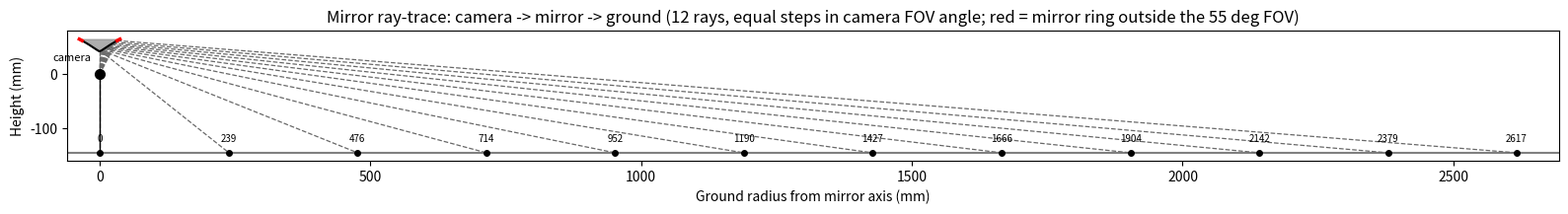

Recreate this plot in Python.
"""
Catadioptric mirror optimizer (RoboCup Junior)

Features:
- 320x240 camera
- H FOV 65.9°, V FOV 51.8°
- Vertical camera
- Rotationally symmetric mirror
- Diameter 75 mm
- Mirror flat top/rim 65 mm above lens (the curved tip at the center
  sits closer to the camera than the flat rim)

Optimization target:
- Reach far distance (~2616 mm)
- Bias pixel density toward near field
- Derive mirror profile from desired image-row -> ground-radius mapping

Outputs:
- mirror_profile.csv
- mirror_profile.dxf  (smooth spline profile)
- mirror_profile_points.dxf (polyline fallback)
- mirror_rays.png (ray-trace diagram: camera -> mirror -> ground)
"""

import csv
import math
import numpy as np
import matplotlib
matplotlib.use("Agg")
import matplotlib.pyplot as plt

VFOV = math.radians(51.8)

IMG_H = 240
MIRROR_RADIUS = 37.5
TOP_HEIGHT = 65.0  # mirror top height above the camera lens

MIRROR_TOP_HEIGHT_ABOVE_GROUND = 210.0
# Lens (camera) height above the ground, derived from the two heights above.
CAMERA_HEIGHT_ABOVE_GROUND = MIRROR_TOP_HEIGHT_ABOVE_GROUND - TOP_HEIGHT
# Ground plane height, expressed in the same coordinate system as the mirror
# profile (z = 0 at the lens).
GROUND_Z = -CAMERA_HEIGHT_ABOVE_GROUND

MAX_FIELD_RADIUS = 2616.73461

# ---------- camera field of view limit ----------
# The camera's real field of view limits how far off-axis (from straight up)
# any ray leaving the lens can be. 55 degrees is the FULL angular extent on
# the limiting side; half of that, from the optical axis (straight up) out
# to the edge of frame, is the steepest incidence angle the camera can
# actually achieve.
CAMERA_FOV_DEG = 55.0
THETA_MAX = math.radians(CAMERA_FOV_DEG / 2.0)

# The angle needed to reach the mirror's physical outer rim (r=MIRROR_RADIUS,
# z=TOP_HEIGHT) in a straight line from the lens is roughly atan(37.5/65) =
# ~30 degrees - MORE than THETA_MAX (27.5 degrees). That's the cutoff: the
# camera's last usable image row never reaches the mirror's physical edge;
# a thin outer ring of the mirror blank sits outside the camera's view.

# ---------- mapping ----------
# Independent variable is now the camera's own incidence angle theta
# (0 = straight up, at the mirror tip; THETA_MAX = the camera's real edge
# of frame). EQUIDISTANT MAPPING: equal steps in theta map to equal steps
# in ground distance, and the max range is reached exactly at THETA_MAX -
# the camera's actual usable edge - not at the mirror's physical rim.
def desired_ground_radius(theta):
    return MAX_FIELD_RADIUS * (theta / THETA_MAX)

# ---------- inverse mirror solve ----------
# NOTE: TOP_HEIGHT (65mm) is the height of the mirror's flat TOP/rim, a
# fixed physical/mounting fact (at the outer edge, r = MIRROR_RADIUS) above
# the lens - not the curved tip at the center (r = 0). The tip bulges down,
# closer to the camera.
#
# We march outward in theta from the tip (theta=0, r=0) using the
# reflection law to get the local surface slope at each point, then
# intersect that tangent line with the next ray-line (through the lens at
# the next theta) to advance. Because the physical rim position (r=37.5,
# z=65) is a fixed mounting constraint - not something on the theta=THETA_MAX
# ray - we don't know the tip height in advance. We solve for it with a
# shooting method: try a tip height, march out past THETA_MAX and past the
# camera's usable range (continuing the same reflection law) until the
# curve crosses r = MIRROR_RADIUS, and adjust the tip height until the
# curve is at z = TOP_HEIGHT exactly when it crosses that radius.

N_POINTS = 4000
THETA_SEARCH_MAX = math.radians(45.0)  # generous upper bound, past the rim


def trace_profile(z_tip, theta_stop, n_points=N_POINTS):
    thetas = np.linspace(0.0, theta_stop, n_points)
    r = np.zeros(n_points)
    z = np.zeros(n_points)
    z[0] = z_tip

    for i in range(1, n_points):
        theta_prev, r_prev, z_prev = thetas[i-1], r[i-1], z[i-1]
        rf_prev = desired_ground_radius(theta_prev)

        vin = np.array([-r_prev, 0.0, -z_prev])
        vin_norm = np.linalg.norm(vin)
        vin = vin / vin_norm if vin_norm > 0 else np.array([0.0, 0.0, -1.0])

        vout = np.array([rf_prev - r_prev, 0.0, GROUND_Z - z_prev])
        vout /= np.linalg.norm(vout)

        n = vin + vout
        n /= np.linalg.norm(n)
        m = -n[0] / n[2]  # local tangent slope dz/dr at (r_prev, z_prev)

        theta_new = thetas[i]
        T = math.tan(theta_new)
        r_new = T * (z_prev - m * r_prev) / (1 - m * T)
        z_new = r_new / T if T != 0 else z_prev

        r[i] = r_new
        z[i] = z_new

    return thetas, r, z


def z_at_physical_rim(z_tip, theta_stop=THETA_SEARCH_MAX, n_points=N_POINTS):
    thetas, r, z = trace_profile(z_tip, theta_stop, n_points)
    idx = np.searchsorted(r, MIRROR_RADIUS)
    if idx == 0 or idx >= len(r):
        return None
    r0, r1 = r[idx-1], r[idx]
    z0, z1 = z[idx-1], z[idx]
    frac = (MIRROR_RADIUS - r0) / (r1 - r0)
    return z0 + frac * (z1 - z0)


# Bisection on tip height so the curve passes through the known rim point.
lo, hi = 21.0, TOP_HEIGHT - 0.01
f_lo = z_at_physical_rim(lo) - TOP_HEIGHT
f_hi = z_at_physical_rim(hi) - TOP_HEIGHT
for _ in range(60):
    mid = (lo + hi) / 2.0
    f_mid = z_at_physical_rim(mid) - TOP_HEIGHT
    if (f_mid > 0) == (f_lo > 0):
        lo, f_lo = mid, f_mid
    else:
        hi, f_hi = mid, f_mid
TIP_HEIGHT = mid

# Final profile, traced out to (and slightly past) the physical rim so we
# can trim exactly at r = MIRROR_RADIUS.
thetas, r_full, z_full = trace_profile(TIP_HEIGHT, THETA_SEARCH_MAX)
edge_idx = np.searchsorted(r_full, MIRROR_RADIUS)
r0, r1 = r_full[edge_idx-1], r_full[edge_idx]
z0, z1 = z_full[edge_idx-1], z_full[edge_idx]
frac = (MIRROR_RADIUS - r0) / (r1 - r0)
theta_edge = thetas[edge_idx-1] + frac * (thetas[edge_idx] - thetas[edge_idx-1])

r_mirror = np.concatenate([r_full[:edge_idx], [MIRROR_RADIUS]])
z = np.concatenate([z_full[:edge_idx], [TOP_HEIGHT]])
thetas_used = np.concatenate([thetas[:edge_idx], [theta_edge]])
ground_r = desired_ground_radius(thetas_used)

# Index of the last camera-visible row (theta <= THETA_MAX); everything
# beyond this in the arrays above is mirror material the camera can't see.
fov_cutoff_idx = int(np.searchsorted(thetas_used, THETA_MAX))

print(f"Camera max incidence angle: {math.degrees(THETA_MAX):.2f} deg")
print(f"Angle needed to reach physical rim: {math.degrees(theta_edge):.2f} deg")
print(f"Mirror radius actually used by camera: {r_mirror[fov_cutoff_idx]:.2f} mm "
      f"of {MIRROR_RADIUS} mm physical radius")

# ---------- CSV ----------
with open("mirror_profile.csv", "w", newline="") as f:
    w = csv.writer(f)
    w.writerow(["radius_mm", "height_mm"])
    for rr, zz in zip(r_mirror, z):
        w.writerow([rr, zz])

# ---------- DXF spline ----------
def write_spline_dxf(filename, x, y):
    with open(filename, "w") as f:
        f.write("0\nSECTION\n2\nENTITIES\n")

        f.write("0\nSPLINE\n")
        f.write("70\n8\n")
        f.write(f"71\n3\n")
        f.write(f"73\n{len(x)}\n")

        for _ in range(len(x)+4):
            f.write("40\n0.0\n")

        for xx, yy in zip(x, y):
            f.write(f"10\n{xx}\n20\n{yy}\n30\n0\n")

        f.write("0\nENDSEC\n0\nEOF\n")

# ---------- DXF polyline fallback ----------
def write_poly_dxf(filename, x, y):
    with open(filename, "w") as f:
        f.write("0\nSECTION\n2\nENTITIES\n")
        f.write("0\nLWPOLYLINE\n")
        f.write(f"90\n{len(x)}\n")
        for xx, yy in zip(x, y):
            f.write(f"10\n{xx}\n20\n{yy}\n")
        f.write("0\nENDSEC\n0\nEOF\n")

write_spline_dxf("mirror_profile.dxf", r_mirror, z)
write_poly_dxf("mirror_profile_points.dxf", r_mirror, z)

print("Generated DXF and CSV outputs.")

# ---------- Ray-trace visualization ----------
# Camera (lens) sits at the origin, looking straight up along +z.
# Each traced ray:
#   camera (0,0) -> mirror surface point (r_mirror, z)   [incoming]
#   mirror surface point               -> ground point (ground_r, 0)  [reflected]
#
# Rays are picked so they are evenly spaced across the camera's actual
# field of view (equal steps in incidence angle theta, theta in [0, THETA_MAX]),
# since that's what actually limits how finely the mirror can resolve
# distance steps on the ground. The last ray (at THETA_MAX) is the true
# edge of the image - it lands short of the mirror's physical rim.

N_RAYS = 12  # >= 10 requested

ray_thetas = np.linspace(0.0, THETA_MAX, N_RAYS)
ray_indices = np.searchsorted(thetas_used, ray_thetas)
ray_indices = np.clip(ray_indices, 0, len(thetas_used) - 1)

fig, ax = plt.subplots(figsize=(16, 4.5))

# ground line (below the camera, not at the camera's height)
ax.axhline(GROUND_Z, color="gray", linewidth=1.5, zorder=1)

# vertical stand-off from ground up to the camera, for reference
ax.plot([0, 0], [GROUND_Z, 0], color="black", linewidth=1.0, zorder=2)

# mirror profile, mirrored across the axis for a full cross-section silhouette
mirror_x = np.concatenate([-r_mirror[::-1], r_mirror])
mirror_y = np.concatenate([z[::-1], z])
ax.fill_between(mirror_x, mirror_y, TOP_HEIGHT, color="0.55", alpha=0.7, zorder=2)
ax.plot(mirror_x, mirror_y, color="black", linewidth=1.5, zorder=3)

# highlight the cutoff sliver of mirror the camera can't see
ax.plot(r_mirror[fov_cutoff_idx:], z[fov_cutoff_idx:], color="red", linewidth=2.5, zorder=4)
ax.plot(-r_mirror[fov_cutoff_idx:], z[fov_cutoff_idx:], color="red", linewidth=2.5, zorder=4)

# camera marker at the lens (origin)
ax.plot(0, 0, marker="o", color="black", markersize=7, zorder=6)
ax.annotate("camera", (0, 0), textcoords="offset points", xytext=(-6, 10),
            ha="right", fontsize=8)

for i in ray_indices:
    rm = r_mirror[i]
    zm = z[i]
    rf = ground_r[i]

    # camera -> mirror
    ax.plot([0, rm], [0, zm], linestyle="--", color="dimgray", linewidth=0.9, zorder=1)
    # mirror -> ground
    ax.plot([rm, rf], [zm, GROUND_Z], linestyle="--", color="dimgray", linewidth=0.9, zorder=1)

    ax.plot(rf, GROUND_Z, marker="o", color="black", markersize=4, zorder=5)
    ax.annotate(f"{rf:.0f}", (rf, GROUND_Z), textcoords="offset points", xytext=(0, 8),
                ha="center", fontsize=7)

ax.set_xlim(-60, MAX_FIELD_RADIUS * 1.03)
ax.set_ylim(GROUND_Z - 15, TOP_HEIGHT + 15)
ax.set_aspect("equal", adjustable="box")
ax.set_xlabel("Ground radius from mirror axis (mm)")
ax.set_ylabel("Height (mm)")
ax.set_title(f"Mirror ray-trace: camera -> mirror -> ground ({N_RAYS} rays, equal steps in camera FOV angle; "
             f"red = mirror ring outside the {CAMERA_FOV_DEG:.0f} deg FOV)")
plt.tight_layout()
plt.savefig("mirror_rays.png", dpi=150)
plt.close(fig)

print("Generated mirror_rays.png")
